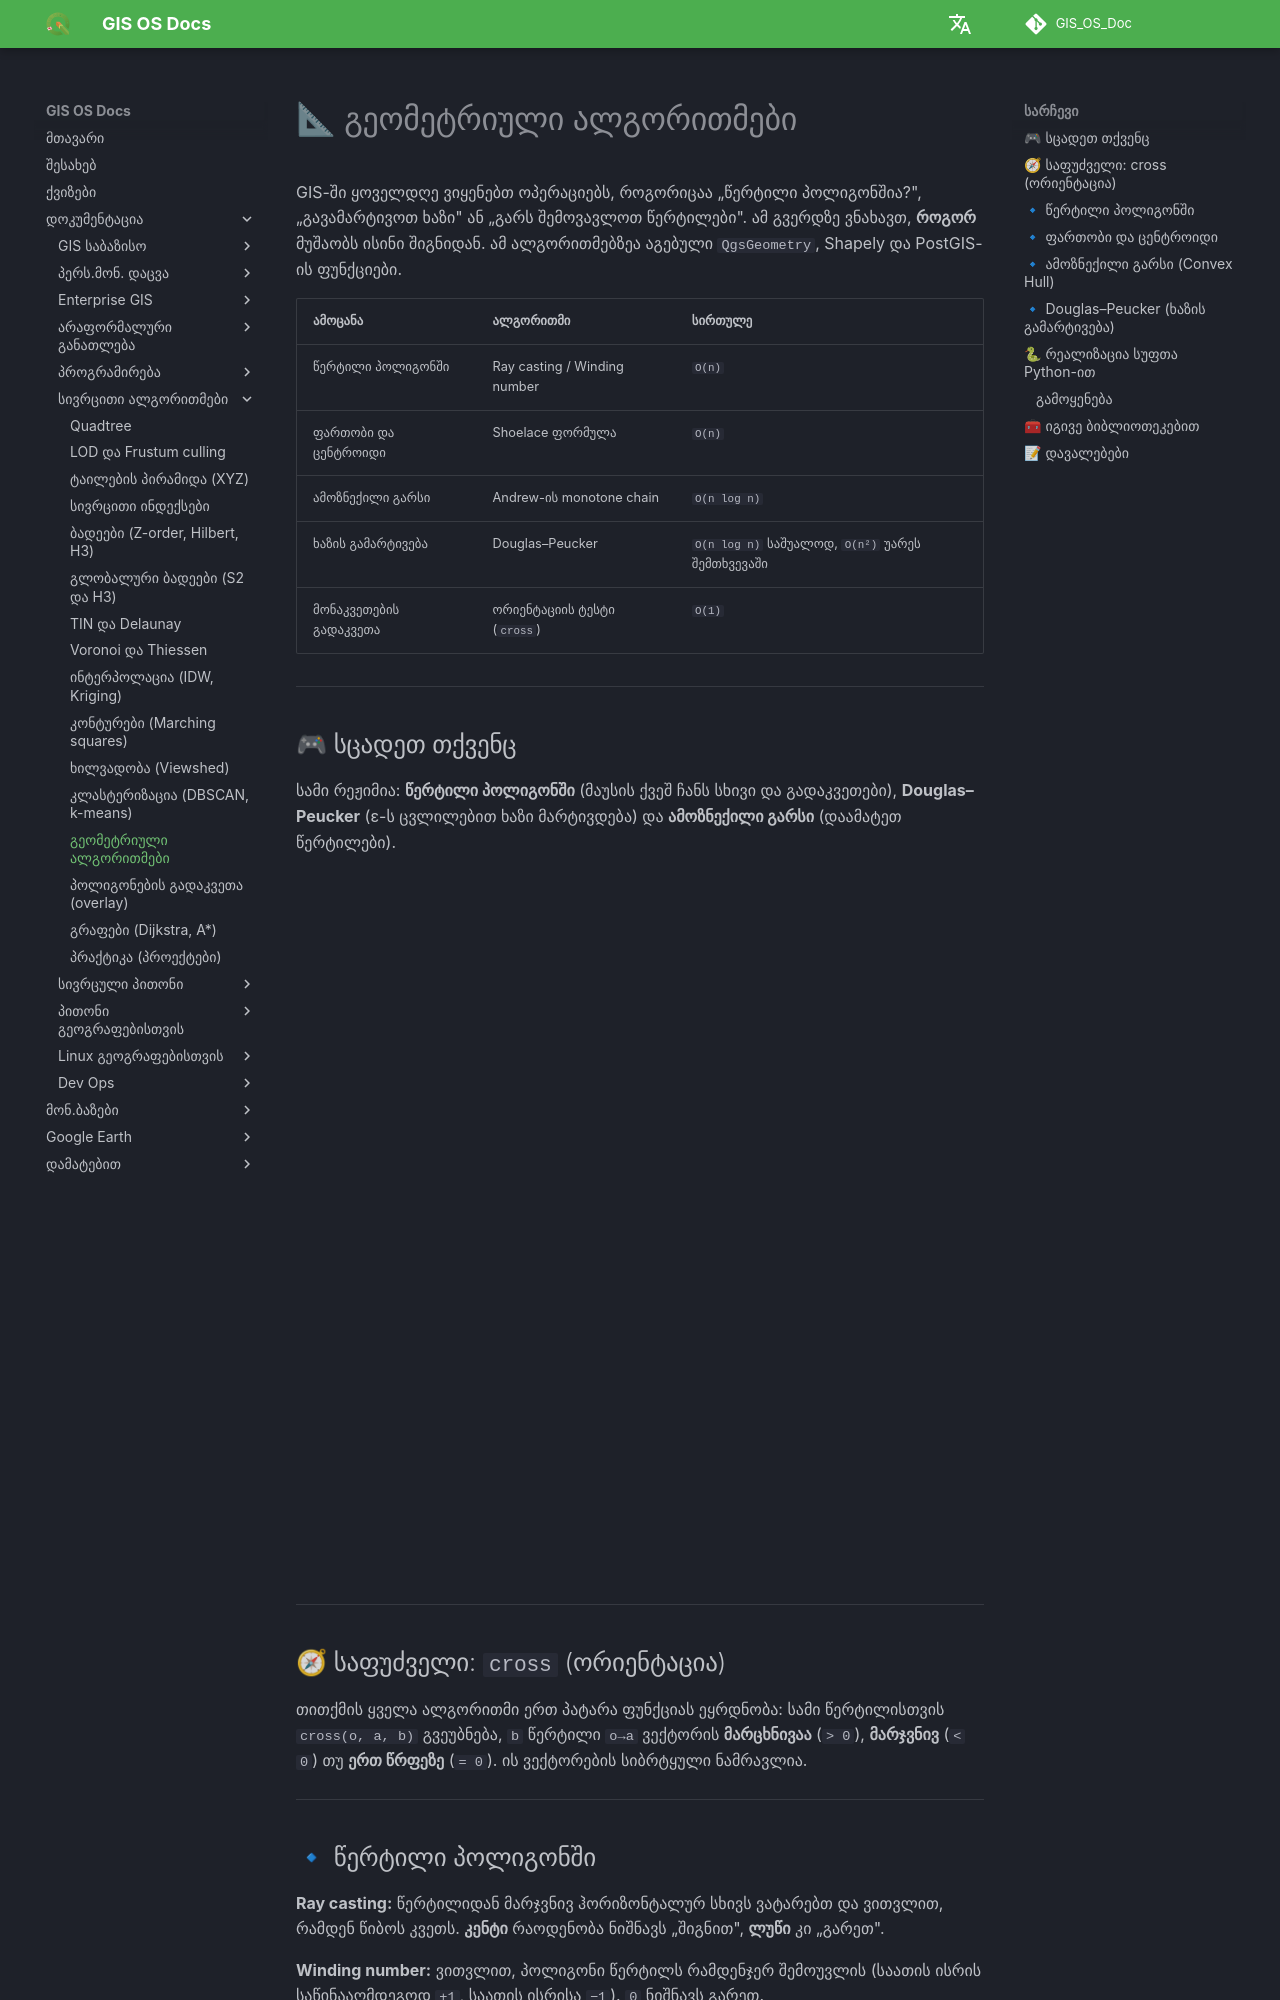

repository: GIS-Edu-Georgia/GIS_OS_Doc · page: Programming/Spatial_algorithms/geometry_algorithms/index.html · generator: mkdocs

# 📐 გეომეტრიული ალგორითმები

GIS-ში ყოველდღე ვიყენებთ ოპერაციებს, როგორიცაა „წერტილი პოლიგონშია?", „გავამარტივოთ ხაზი" ან „გარს შემოვავლოთ წერტილები". ამ გვერდზე ვნახავთ, **როგორ** მუშაობს ისინი შიგნიდან. ამ ალგორითმებზეა აგებული `QgsGeometry`, Shapely და PostGIS-ის ფუნქციები.

| ამოცანა | ალგორითმი | სირთულე |
|---|---|---|
| წერტილი პოლიგონში | Ray casting / Winding number | `O(n)` |
| ფართობი და ცენტროიდი | Shoelace ფორმულა | `O(n)` |
| ამოზნექილი გარსი | Andrew-ის monotone chain | `O(n log n)` |
| ხაზის გამარტივება | Douglas–Peucker | `O(n log n)` საშუალოდ, `O(n²)` უარეს შემთხვევაში |
| მონაკვეთების გადაკვეთა | ორიენტაციის ტესტი (`cross`) | `O(1)` |

---

## 🎮 სცადეთ თქვენც

სამი რეჟიმია: **წერტილი პოლიგონში** (მაუსის ქვეშ ჩანს სხივი და გადაკვეთები), **Douglas–Peucker** (ε-ს ცვლილებით ხაზი მარტივდება) და **ამოზნექილი გარსი** (დაამატეთ წერტილები).

<iframe src="../widgets/geometry.html" title="გეომეტრიული ალგორითმების ინტერაქტიული დემო" style="width:100%;height:700px;border:0" loading="lazy"></iframe>

---

## 🧭 საფუძველი: `cross` (ორიენტაცია)

თითქმის ყველა ალგორითმი ერთ პატარა ფუნქციას ეყრდნობა: სამი წერტილისთვის `cross(o, a, b)` გვეუბნება, `b` წერტილი `o→a` ვექტორის **მარცხნივაა** (`> 0`), **მარჯვნივ** (`< 0`) თუ **ერთ წრფეზე** (`= 0`). ის ვექტორების სიბრტყული ნამრავლია.

---

## 🔹 წერტილი პოლიგონში

**Ray casting:** წერტილიდან მარჯვნივ ჰორიზონტალურ სხივს ვატარებთ და ვითვლით, რამდენ წიბოს კვეთს. **კენტი** რაოდენობა ნიშნავს „შიგნით", **ლუწი** კი „გარეთ".

**Winding number:** ვითვლით, პოლიგონი წერტილს რამდენჯერ შემოუვლის (საათის ისრის საწინააღმდეგოდ `+1`, საათის ისრისა `−1`). `0` ნიშნავს გარეთ.

!!! warning "საინტერესო განსხვავება"
    **მარტივი** პოლიგონისთვის ორივე ერთნაირ პასუხს იძლევა. **თვითგადამკვეთი** პოლიგონისთვის (მაგ. ხუთქიმიანი ვარსკვლავი) ისინი განსხვავდება: ray casting ცენტრალურ ხუთკუთხედს „გარეთ" თვლის, winding number კი „შიგნით" (`2`). სხვადასხვა GIS სხვადასხვა წესს იყენებს, ამიტომ პოლიგონები ჯერ ვალიდური უნდა იყოს ([`isValid`](../PyQGIS/PyQGIS_methods/PyQGIS_isValid.md)).

## 🔹 ფართობი და ცენტროიდი

**Shoelace ფორმულა** პოლიგონის ფართობს წვეროების კოორდინატებით ითვლის. ნიშანი ბრუნვის მიმართულებას გვიჩვენებს (`+` საათის ისრის საწინააღმდეგოდ).

## 🔹 ამოზნექილი გარსი (Convex Hull)

წარმოიდგინეთ ყველა წერტილზე მჭიდროდ დაჭიმული რეზინის ზონარი. **Andrew-ის ალგორითმი** წერტილებს ალაგებს და ორ ნაწილად (ქვედა და ზედა გარსი) აგებს: ყოველ ახალ წერტილზე ვშლით ბოლო წერტილებს, თუ ისინი „მარჯვნივ მოხვევას" ქმნიან.
